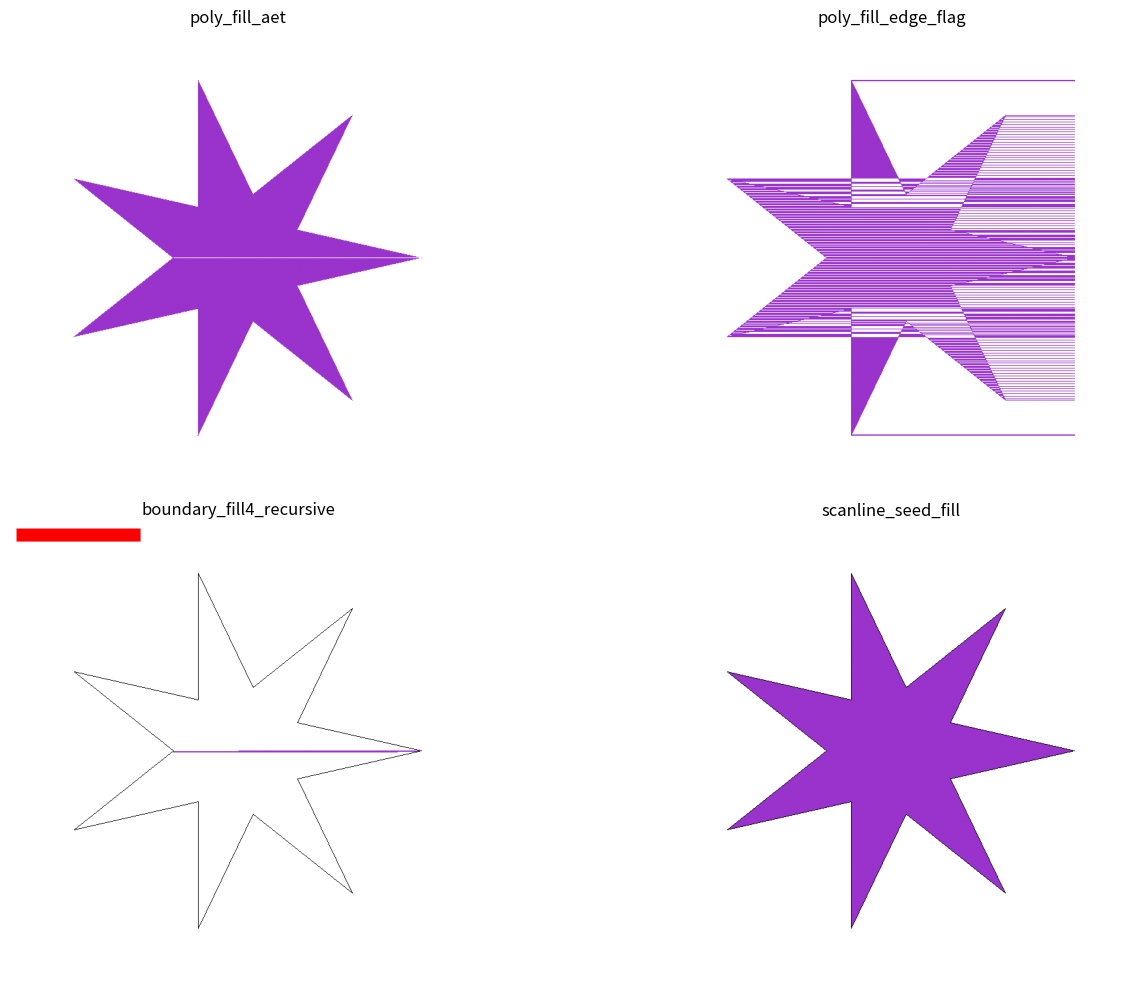

Here is the Python script that generated this plot: (Note: this script raises an exception after producing the figure.)
import numpy as np
import matplotlib.pyplot as plt

# 画布尺寸
width, height = 700, 700


# 绘制像素的工具函数
def draw_pixel(img, x, y, color):
    """在图像上绘制一个像素"""
    if 0 <= x < width and 0 <= y < height:
        img[y, x] = color


def get_pixel(img, x, y):
    """获取图像上一个像素的颜色"""
    if 0 <= x < width and 0 <= y < height:
        return img[y, x]
    return None


# Bresenham直线算法实现
def bresenham_line(x0, y0, x1, y1):
    """
    使用Bresenham算法计算直线上的点
    返回直线上所有点的列表
    """
    points = []
    dx = abs(x1 - x0)
    dy = abs(y1 - y0)
    sx = 1 if x0 < x1 else -1
    sy = 1 if y0 < y1 else -1
    err = dx - dy

    while True:
        points.append((x0, y0))
        if x0 == x1 and y0 == y1:
            break
        e2 = 2 * err
        if e2 > -dy:
            err -= dy
            x0 += sx
        if e2 < dx:
            err += dx
            y0 += sy

    return points


# 多边形填充算法 - 活性边表法（优化版）
def poly_fill_aet(img, polygon, fill_color):
    """
    基于活性边表(AET)和新边表(NET)的多边形填充算法

    参数:
    img: 图像数组
    polygon: 多边形顶点列表 [(x1,y1), (x2,y2), ..., (xn,yn)]
    fill_color: 填充颜色
    """
    # 确定扫描线的范围（y坐标的最小值和最大值）
    y_min = max(0, min(int(vertex[1]) for vertex in polygon))
    y_max = min(height - 1, max(int(vertex[1]) for vertex in polygon))

    # 初始化新边表NET，为每条可能的扫描线创建一个空列表
    NET = [[] for _ in range(y_max + 1)]

    # 构建新边表，处理多边形的所有边
    edges_count = len(polygon)
    for i in range(edges_count):
        # 获取边的两个端点
        x1, y1 = int(polygon[i][0]), int(polygon[i][1])
        x2, y2 = int(polygon[(i + 1) % edges_count][0]), int(
            polygon[(i + 1) % edges_count][1]
        )

        # 确保y1 <= y2，如果不是则交换端点
        if y1 > y2:
            x1, y1, x2, y2 = x2, y2, x1, y1

        # 计算边的x的增量（斜率的倒数）
        if y2 != y1:  # 忽略水平边
            delta_x = (x2 - x1) / (y2 - y1)
            # 将边的信息添加到对应扫描线的新边表中
            NET[y1].append([x1, y2, delta_x])

    # 初始化活性边表AET为空
    AET = []

    # 按扫描线从下到上处理
    for y in range(y_min, y_max + 1):
        # 将新边表中y_min等于当前扫描线的边加入AET
        AET.extend(NET[y])

        # 按x坐标从小到大排序AET
        AET.sort(key=lambda edge: edge[0])

        # 对配对的交点进行填充
        for i in range(0, len(AET), 2):
            if i + 1 < len(AET):
                # 左闭右开区间
                x_start = max(0, int(AET[i][0]))
                x_end = min(width - 1, int(AET[i + 1][0]))

                # 在扫描线上填充颜色
                for x in range(x_start, x_end + 1):  # 注意是闭区间，避免缝隙
                    draw_pixel(img, x, y, fill_color)

        # 更新AET，移除已完成的边（y_max = 当前扫描线）
        AET = [edge for edge in AET if edge[1] > y]

        # 更新剩余边的x值
        for edge in AET:
            edge[0] += edge[2]  # x += delta_x


# 多边形填充算法 - 边界标志法（修复版）
def poly_fill_edge_flag(img, polygon, fill_color, background_color=np.array([1, 1, 1])):
    """
    基于边界标志的多边形填充算法（修复版）

    参数:
    img: 图像数组
    polygon: 多边形顶点列表 [(x1,y1), (x2,y2), ..., (xn,yn)]
    fill_color: 填充颜色
    background_color: 背景颜色
    """
    # 第一步：找出多边形的边界框
    x_min = max(0, min(int(vertex[0]) for vertex in polygon))
    x_max = min(width - 1, max(int(vertex[0]) for vertex in polygon))
    y_min = max(0, min(int(vertex[1]) for vertex in polygon))
    y_max = min(height - 1, max(int(vertex[1]) for vertex in polygon))

    # 创建一个边界标志矩阵，初始化为False
    edge_marks = np.zeros((height, width), dtype=bool)  # 注意shape是(height, width)

    # 第二步：标记多边形的所有边
    edges_count = len(polygon)
    for i in range(edges_count):
        # 获取边的两个端点
        x1, y1 = int(polygon[i][0]), int(polygon[i][1])
        x2, y2 = int(polygon[(i + 1) % edges_count][0]), int(
            polygon[(i + 1) % edges_count][1]
        )

        # 使用Bresenham算法对每条边进行直线扫描转换
        line_points = bresenham_line(x1, y1, x2, y2)

        # 标记边界点
        for x, y in line_points:
            if 0 <= x < width and 0 <= y < height:
                edge_marks[y, x] = True  # 注意是edge_marks[y, x]而非edge_marks[x, y]

    # 第三步：根据边界标志填充多边形（优化版）
    for y in range(y_min, y_max + 1):
        # 收集当前扫描线上的所有边界点
        intersections = []
        for x in range(x_min, x_max + 1):
            if edge_marks[y, x]:
                intersections.append(x)

        # 确保交点数量为偶数（处理特殊情况）
        if len(intersections) % 2 == 1:
            intersections.append(x_max)  # 添加一个边界点保证偶数

        # 按交点排序
        intersections.sort()

        # 成对处理交点，在每对交点之间填充颜色
        for i in range(0, len(intersections), 2):
            if i + 1 < len(intersections):
                start_x = intersections[i]
                end_x = intersections[i + 1]

                # 填充当前区间
                for x in range(start_x, end_x + 1):
                    draw_pixel(img, x, y, fill_color)


# 种子填充算法 - 递归版
def boundary_fill4_recursive(
    img, x, y, boundary_color, fill_color, depth=0, max_depth=3000
):
    """
    边界表示的4连通区域的递归填充算法（增加深度限制）

    参数:
    img: 图像数组
    x, y: 种子点坐标
    boundary_color: 边界颜色
    fill_color: 填充颜色
    depth: 当前递归深度
    max_depth: 最大递归深度
    """
    # 添加深度限制，防止栈溢出
    if depth > max_depth:
        return

    current_color = get_pixel(img, x, y)
    if (
        current_color is not None
        and not np.array_equal(current_color, boundary_color)
        and not np.array_equal(current_color, fill_color)
    ):

        draw_pixel(img, x, y, fill_color)

        # 递归处理4个相邻点，增加深度计数
        boundary_fill4_recursive(
            img, x + 1, y, boundary_color, fill_color, depth + 1, max_depth
        )
        boundary_fill4_recursive(
            img, x - 1, y, boundary_color, fill_color, depth + 1, max_depth
        )
        boundary_fill4_recursive(
            img, x, y + 1, boundary_color, fill_color, depth + 1, max_depth
        )
        boundary_fill4_recursive(
            img, x, y - 1, boundary_color, fill_color, depth + 1, max_depth
        )


# 种子填充算法 - 扫描线优化版
def scanline_seed_fill(img, x, y, fill_color, boundary_color):
    """
    扫描线种子填充算法

    参数:
    img: 图像数组
    x, y: 种子点坐标
    fill_color: 填充颜色
    boundary_color: 边界颜色
    """
    # 判断种子点是否有效（不在边界上且未被填充）
    current_color = get_pixel(img, x, y)
    if (
        current_color is None
        or np.array_equal(current_color, boundary_color)
        or np.array_equal(current_color, fill_color)
    ):
        return

    # 创建一个栈来存储种子点
    stack = []
    stack.append((x, y))

    # 主循环
    while stack:
        # 取出栈顶种子点
        x, y = stack.pop()

        # 保存当前扫描线的y坐标
        current_y = y

        # 向左扫描，找到左端点
        xl = x
        while xl > 0:
            left_color = get_pixel(img, xl - 1, current_y)
            if (
                left_color is None
                or np.array_equal(left_color, boundary_color)
                or np.array_equal(left_color, fill_color)
            ):
                break
            xl -= 1

        # 向右扫描，找到右端点
        xr = x
        while xr < width - 1:
            right_color = get_pixel(img, xr + 1, current_y)
            if (
                right_color is None
                or np.array_equal(right_color, boundary_color)
                or np.array_equal(right_color, fill_color)
            ):
                break
            xr += 1

        # 填充当前扫描线的区段[xl, xr]
        for i in range(xl, xr + 1):
            draw_pixel(img, i, current_y, fill_color)

        # 检查上一条扫描线（y+1）
        if current_y < height - 1:
            find_and_add_seeds(
                img, xl, xr, current_y + 1, fill_color, boundary_color, stack
            )

        # 检查下一条扫描线（y-1）
        if current_y > 0:
            find_and_add_seeds(
                img, xl, xr, current_y - 1, fill_color, boundary_color, stack
            )


def find_and_add_seeds(img, xl, xr, y, fill_color, boundary_color, stack):
    """
    在给定扫描线上查找并添加新的种子点

    参数:
    img: 图像数组
    xl, xr: 当前区段的左右端点
    y: 待检查的扫描线y坐标
    fill_color, boundary_color: 填充颜色和边界颜色
    stack: 存储种子点的栈
    """
    span_added = False  # 标记是否已添加种子点

    # 在区间[xl, xr]范围内查找连续的可填充段
    for i in range(xl, xr + 1):
        current_color = get_pixel(img, i, y)
        if (
            current_color is not None
            and not np.array_equal(current_color, boundary_color)
            and not np.array_equal(current_color, fill_color)
        ):
            if not span_added:
                # 找到一段的起始点，添加一个种子点（直接添加当前点）
                stack.append((i, y))
                span_added = True
        else:
            # 遇到不可填充点，重置标记
            span_added = False


# 创建一个不规则凹多边形
def create_concave_polygon():
    """创建一个不规则凹多边形"""
    # 创建一个星形多边形（凹多边形的典型例子）
    n_points = 7  # 星形的点数
    inner_radius = 100
    outer_radius = 280
    center_x, center_y = width // 2, height // 2

    # 创建顶点
    vertices = []
    for i in range(2 * n_points):
        # 交替使用内半径和外半径
        radius = outer_radius if i % 2 == 0 else inner_radius
        angle = np.pi * i / n_points
        x = center_x + int(radius * np.cos(angle))
        y = center_y + int(radius * np.sin(angle))
        vertices.append((x, y))

    return vertices


# 主函数：展示不同的填充算法
def main():
    # 创建一个凹多边形
    polygon = create_concave_polygon()

    # 定义颜色
    background_color = np.array([1.0, 1.0, 1.0])  # 白色背景
    boundary_color = np.array([0.0, 0.0, 0.0])  # 黑色边界
    fill_color = np.array([0.6, 0.2, 0.8])  # 紫色填充

    # 定义种子点（多边形内部的一点）
    seed_x, seed_y = width // 2, height // 2

    # 创建图像并测试不同的填充算法
    plt.figure(figsize=(15, 10))

    # 1. 活性边表法
    img1 = np.ones((height, width, 3)) * background_color
    poly_fill_aet(img1, polygon, fill_color)
    plt.subplot(221)
    plt.imshow(img1)
    plt.title("poly_fill_aet")
    plt.axis("off")

    # 2. 边界标志法
    img2 = np.ones((height, width, 3)) * background_color
    poly_fill_edge_flag(img2, polygon, fill_color)
    plt.subplot(222)
    plt.imshow(img2)
    plt.title("poly_fill_edge_flag")
    plt.axis("off")

    # 3. 绘制多边形边界用于种子填充算法
    img3 = np.ones((height, width, 3)) * background_color
    img4 = np.ones((height, width, 3)) * background_color

    # 绘制多边形边界
    for i in range(len(polygon)):
        x1, y1 = int(polygon[i][0]), int(polygon[i][1])
        x2, y2 = int(polygon[(i + 1) % len(polygon)][0]), int(
            polygon[(i + 1) % len(polygon)][1]
        )
        for x, y in bresenham_line(x1, y1, x2, y2):
            if 0 <= x < width and 0 <= y < height:
                img3[y, x] = boundary_color
                img4[y, x] = boundary_color

    # 3. 递归种子填充
    try:
        boundary_fill4_recursive(img3, seed_x, seed_y, boundary_color, fill_color)
    except RecursionError:
        # 如果发生递归错误，填充部分区域
        img3[10:30, 10:200] = [1, 0, 0]  # 添加红色警告区域

    plt.subplot(223)
    plt.imshow(img3)
    plt.title("boundary_fill4_recursive")
    plt.axis("off")

    # 4. 扫描线种子填充
    scanline_seed_fill(img4, seed_x, seed_y, fill_color, boundary_color)
    plt.subplot(224)
    plt.imshow(img4)
    plt.title("scanline_seed_fill")
    plt.axis("off")

    # 保存图像
    plt.tight_layout()
    plt.savefig("/home/<user>/zju_cg/fill/polygon_fill_comparison.png", dpi=300)


if __name__ == "__main__":
    main()
